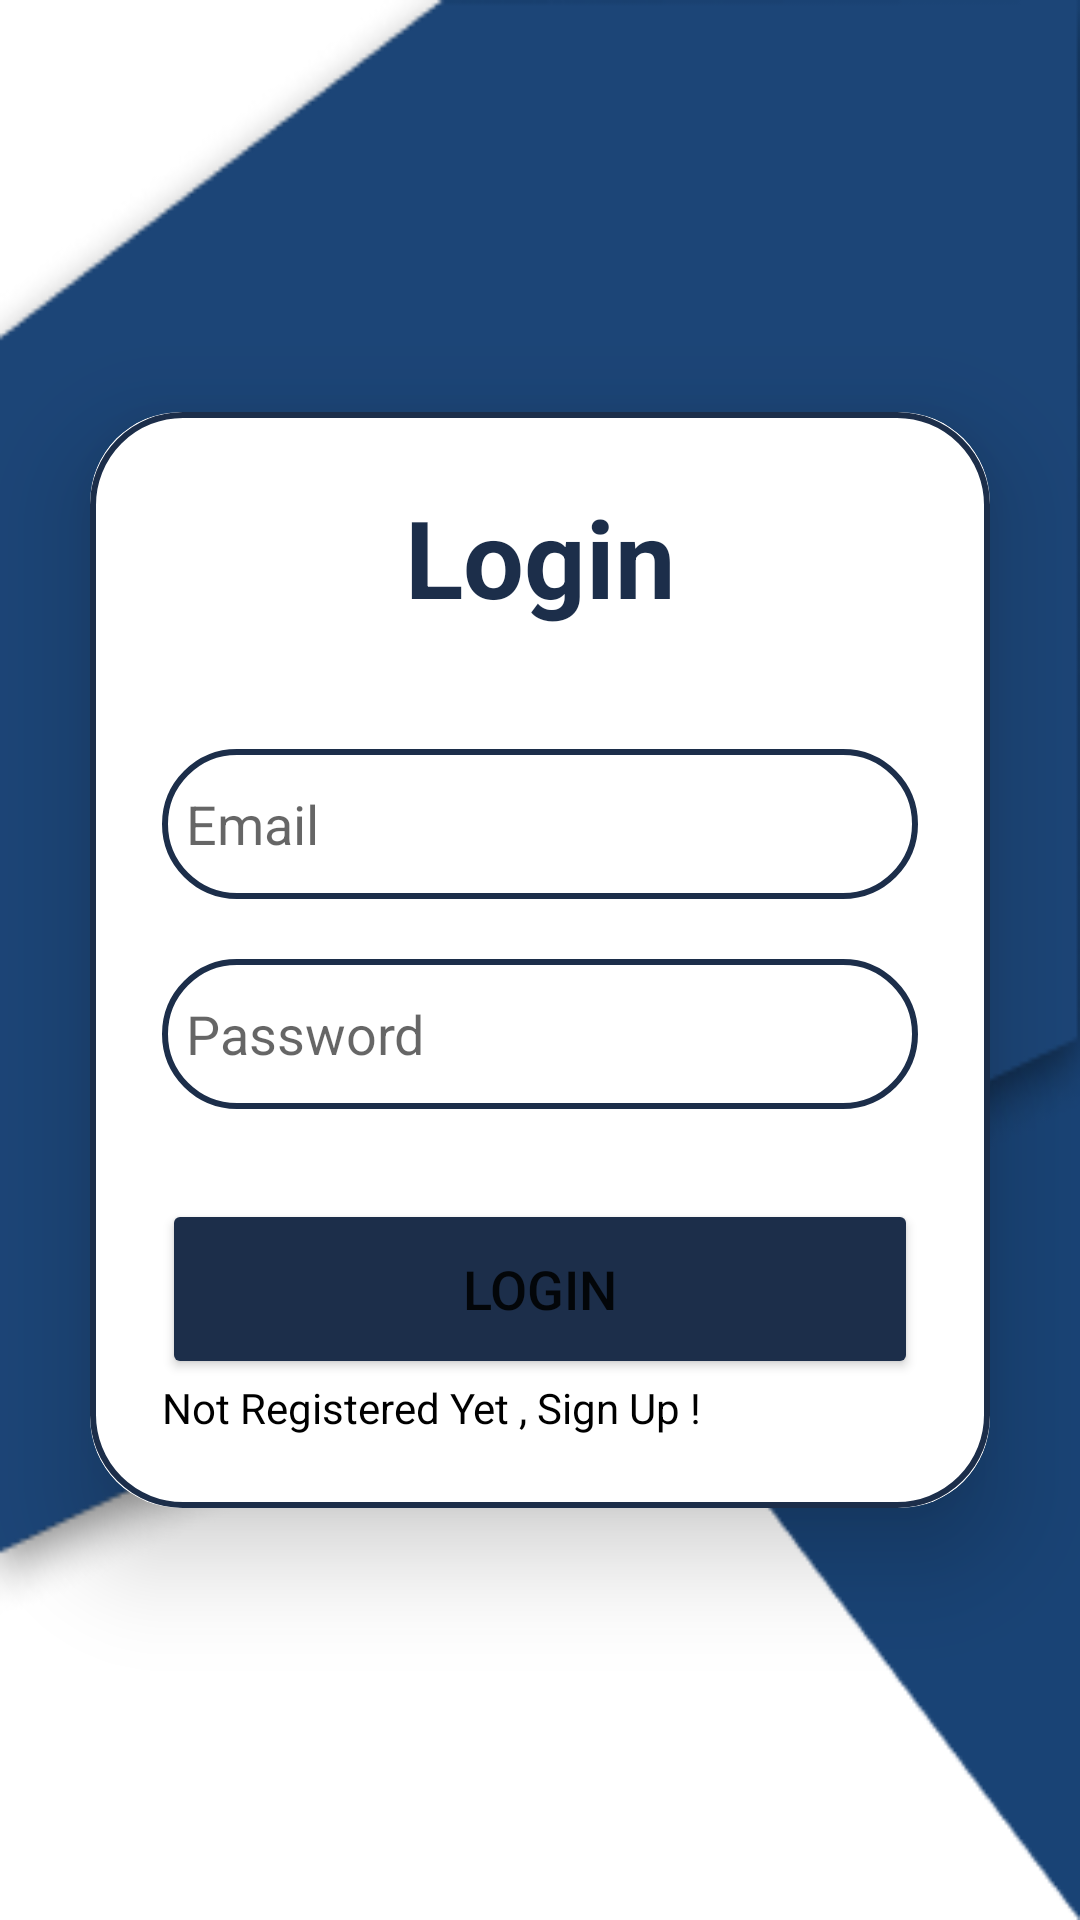

Android layout source for this screen:
<!-- AndroidManifest.xml: application theme Theme.MobileCodingChallenge -->
<!-- res/layout/activity_sign_in.xml -->
<?xml version="1.0" encoding="utf-8"?>
<LinearLayout
    xmlns:android="http://schemas.android.com/apk/res/android"
    xmlns:app="http://schemas.android.com/apk/res-auto"
    xmlns:tools="http://schemas.android.com/tools"
    android:layout_width="match_parent"
    android:layout_height="match_parent"
    android:orientation="vertical"
    android:gravity="center"
    android:background="@drawable/background"
    tools:context=".MainActivity">

    <androidx.cardview.widget.CardView
        android:layout_width="match_parent"
        android:layout_height="wrap_content"
        android:layout_margin="30dp"
        app:cardCornerRadius="30dp"
        app:cardElevation="20dp">

        <LinearLayout
            android:layout_width="match_parent"
            android:layout_height="wrap_content"
            android:orientation="vertical"
            android:layout_gravity="center_horizontal"
            android:padding="24dp"
            android:background="@drawable/custom_edittext">

            <TextView
                android:layout_width="match_parent"
                android:layout_height="wrap_content"
                android:text="Login"
                android:id="@+id/loginText"
                android:textSize="36sp"
                android:textAlignment="center"
                android:textStyle="bold"
                android:textColor="@color/darkBlue"/>

            <EditText
                android:layout_width="match_parent"
                android:layout_height="50dp"
                android:id="@+id/email"
                android:background="@drawable/custom_edittext"
                android:layout_marginTop="40dp"
                android:padding="8dp"
                android:hint="Email"
                android:drawableLeft="@drawable/ic_baseline_person_24"
                android:textColor="@color/black"
                android:drawablePadding="8dp"/>

            <EditText
                android:layout_width="match_parent"
                android:layout_height="50dp"
                android:id="@+id/password"
                android:background="@drawable/custom_edittext"
                android:layout_marginTop="20dp"
                android:inputType="textPassword"
                android:padding="8dp"
                android:hint="Password"
                android:drawableLeft="@drawable/ic_baseline_lock_24"
                android:textColor="@color/black"
                android:drawablePadding="8dp"/>

            <Button
                android:layout_width="match_parent"
                android:layout_height="60dp"
                android:text="Login"
                android:id="@+id/loginButton"
                android:textSize="18sp"
                android:layout_marginTop="30dp"
                android:backgroundTint="@color/darkBlue"
                app:cornerRadius = "20dp"/>
            <TextView
                android:id="@+id/signUp"
                android:layout_width="wrap_content"
                android:layout_height="wrap_content"
                android:textColor="@color/black"
                android:text="Not Registered Yet , Sign Up !"
                app:layout_constraintBottom_toBottomOf="parent"
                app:layout_constraintEnd_toEndOf="parent"
                app:layout_constraintHorizontal_bias="0.5"
                app:layout_constraintStart_toStartOf="parent"
                app:layout_constraintTop_toBottomOf="@+id/button" />


        </LinearLayout>

    </androidx.cardview.widget.CardView>


</LinearLayout>
<!-- resources referenced by this layout -->
<resources>
  <color name="black">#FF000000</color>
  <color name="darkBlue">#1c2e4a</color>
  <!-- drawable background: png bitmap (drawable, 13450 bytes) -->
  <!-- drawable custom_edittext (drawable) -->
  <?xml version="1.0" encoding="utf-8"?>
  <shape xmlns:android="http://schemas.android.com/apk/res/android"
      android:shape="rectangle">
      <stroke
          android:width="2dp"
          android:color="@color/darkBlue"/>
      <corners
          android:radius="30dp"/>
  </shape>
  <style name="Theme.MobileCodingChallenge" parent="Theme.MaterialComponents.DayNight.DarkActionBar">
          
          <item name="colorPrimary">@color/purple_500</item>
          <item name="colorPrimaryVariant">@color/purple_700</item>
          <item name="colorOnPrimary">@color/white</item>
          
          <item name="colorSecondary">@color/teal_200</item>
          <item name="colorSecondaryVariant">@color/teal_700</item>
          <item name="colorOnSecondary">@color/black</item>
          
          <item name="android:statusBarColor" tools:targetApi="l">?attr/colorPrimaryVariant</item>
          
  
          
          <item name="android:actionBarStyle">@style/AppTheme.ActionBar</item>
      </style>
  <color name="purple_500">#FF6200EE</color>
  <color name="purple_700">#FF3700B3</color>
  <color name="white">#FFFFFFFF</color>
  <color name="teal_200">#FF03DAC5</color>
  <color name="teal_700">#FF018786</color>
  <style name="AppTheme.ActionBar" parent="@style/Widget.AppCompat.ActionBar.Solid">
          <item name="android:background">@color/darkBlue</item>
      </style>
</resources>
